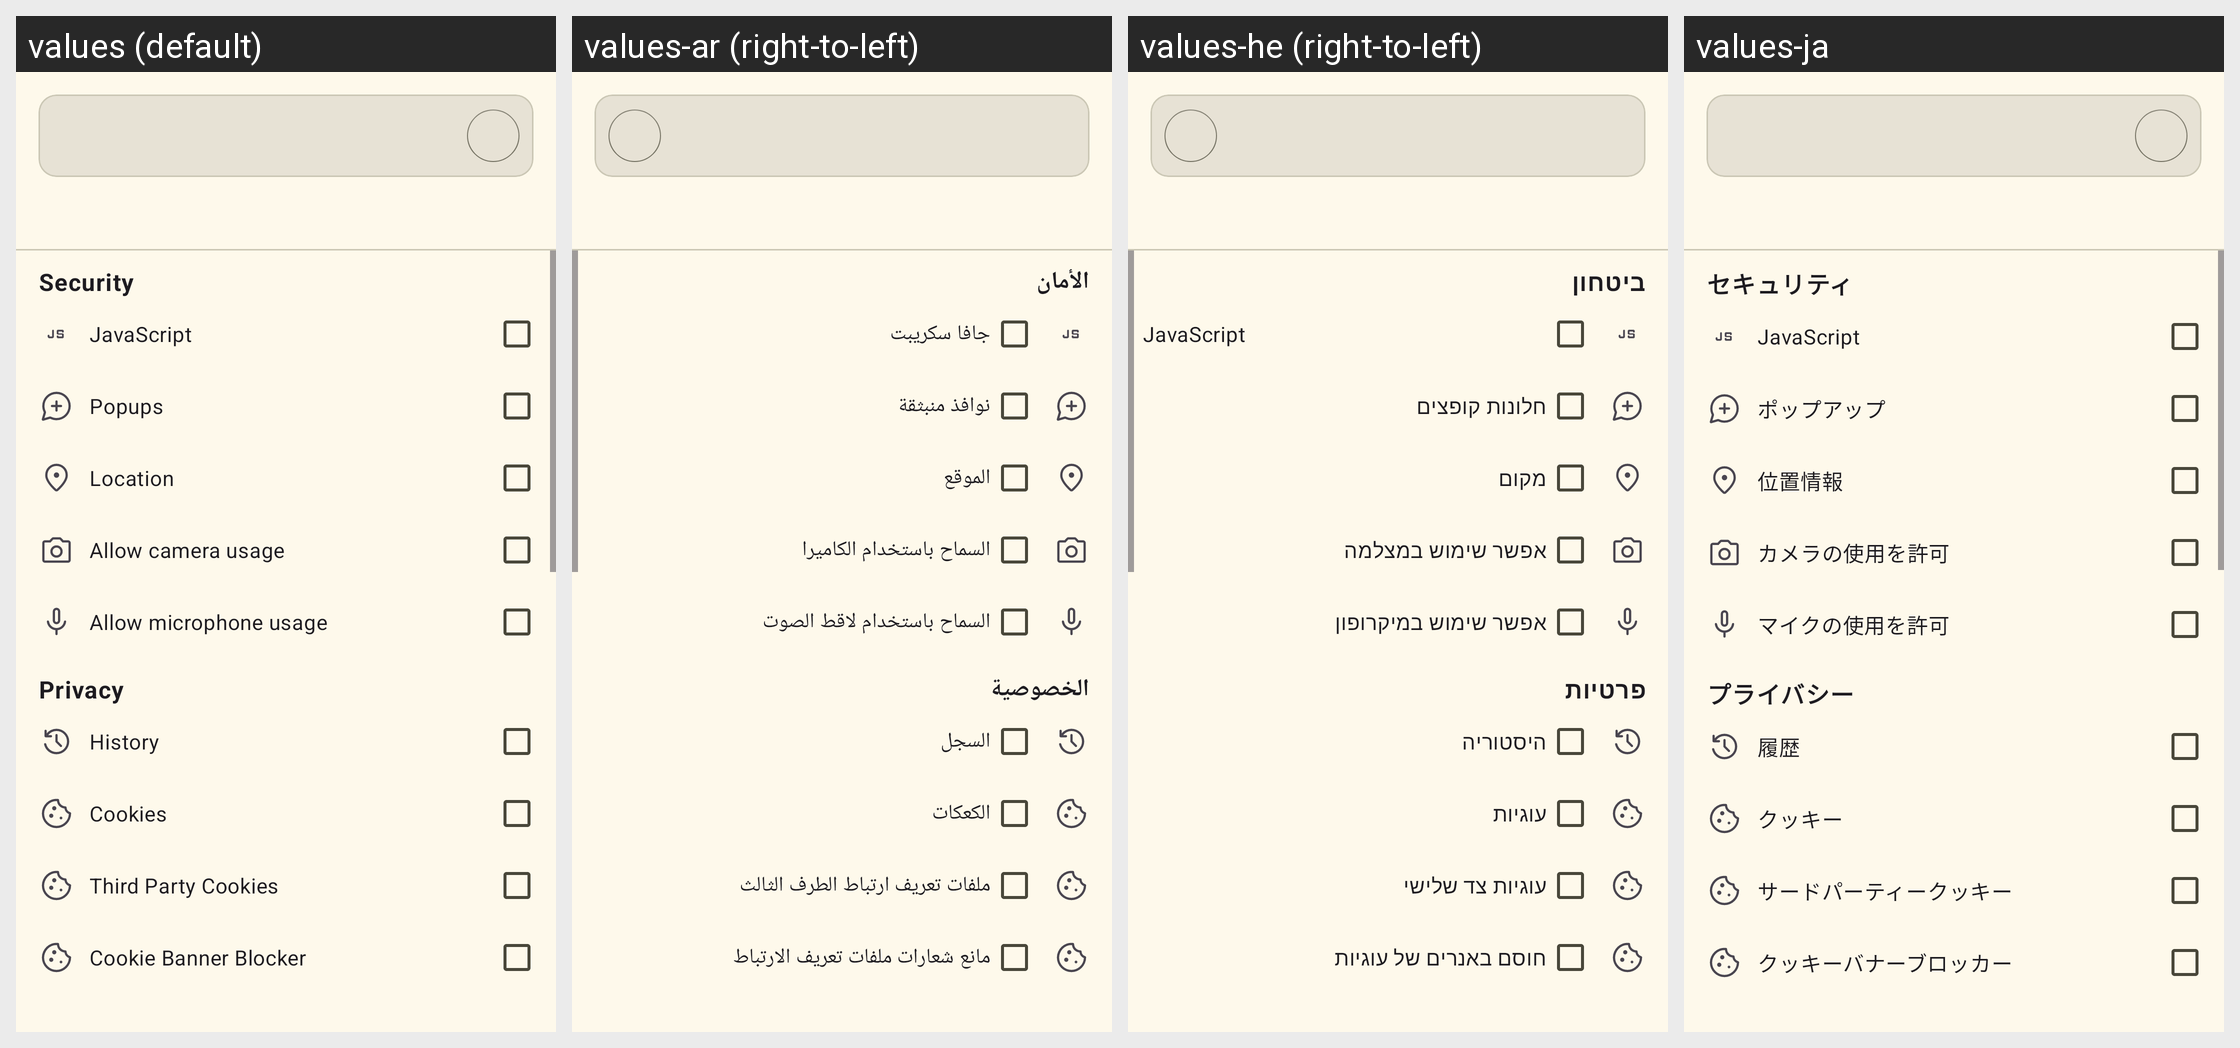

Translations of the strings shown on this Android screen, per locale in the grid:
Android screen res/layout/dialog_settings.xml rendered under 4 locales, left to right: values (default), values-ar (right-to-left), values-he (right-to-left), values-ja. Device: Nexus 5 (rendered at 1080×1920; each locale shown at half size, 540×960, under a caption strip naming it); theme AppTheme.
Other locales in the repository, not shown: values-af, values-cs, values-de, values-el, values-es, values-et, values-fa, values-fr, values-hu, values-id, values-it, values-nl, values-pl, values-pt, values-ro, values-ru, values-sh, values-sr, values-sv, values-tr, values-uk, values-vi, values-zh, values-zh-rTW.
Strings drawn on this screen, with the default value and each locale's value (text and hints the layout hard-codes, and strings that could not be matched under every locale, appear in the picture but are not listed):

setting_title_profiles_Security
  values: Security
  values-ar: الأمان
  values-he: ביטחון
  values-ja: セキュリティ

setting_title_javascript
  values: JavaScript
  values-ar: جافا سكريبت
  values-he: JavaScript
  values-ja: JavaScript

setting_title_javascript_popUp
  values: Popups
  values-ar: نوافذ منبثقة
  values-he: חלונות קופצים
  values-ja: ポップアップ

setting_title_location
  values: Location
  values-ar: الموقع
  values-he: מקום
  values-ja: 位置情報

setting_title_camera
  values: Allow camera usage
  values-ar: السماح باستخدام الكاميرا
  values-he: אפשר שימוש במצלמה
  values-ja: カメラの使用を許可

setting_title_microphone
  values: Allow microphone usage
  values-ar: السماح باستخدام لاقط الصوت
  values-he: אפשר שימוש במיקרופון
  values-ja: マイクの使用を許可

setting_title_profiles_privacy
  values: Privacy
  values-ar: الخصوصية
  values-he: פרטיות
  values-ja: プライバシー

album_title_history
  values: History
  values-ar: السجل
  values-he: היסטוריה
  values-ja: 履歴

setting_title_cookie
  values: Cookies
  values-ar: الكعكات
  values-he: עוגיות
  values-ja: クッキー

setting_title_cookie_thirdParty
  values: Third Party Cookies
  values-ar: ملفات تعريف ارتباط الطرف الثالث
  values-he: עוגיות צד שלישי
  values-ja: サードパーティークッキー

setting_title_deny_cookie_banners
  values: Cookie Banner Blocker
  values-ar: مانع شعارات ملفات تعريف الارتباط
  values-he: חוסם באנרים של עוגיות
  values-ja: クッキーバナーブロッカー
